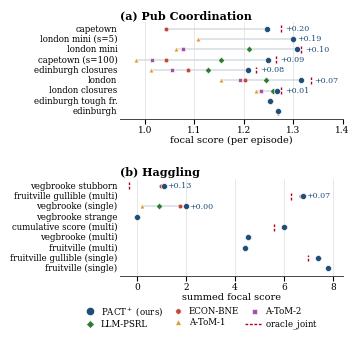

The matplotlib source for this figure:
#!/usr/bin/env python3
"""Figure 2 v10: dense per-config strip plot, all methods.

Pub values for A-ToM-1/A-ToM-2/LLM-PSRL decoded from the v8 radar PDF
by per-axis affine inversion anchored on PACT+/best-baseline/oracle
(lstsq residual <= 0.003). Haggling panel is focal-sum (the metric the
radar actually plotted, verified by tie geometry); cells not
recoverable from the radar are omitted and listed in MISSING.
Family palette follows Fig. 3: blue Bayesian, green LLM-PSRL,
warm LLM-coordination, dark oracle reference.
"""
import matplotlib.pyplot as plt
import matplotlib as mpl
import numpy as np
from matplotlib.lines import Line2D

mpl.rcParams.update({
    'font.size': 7.5, 'axes.linewidth': 0.7,
    'font.family': ['DejaVu Serif'], 'mathtext.fontset': 'dejavuserif',
    'axes.spines.top': False, 'axes.spines.right': False,
    'svg.fonttype': 'none', 'pdf.fonttype': 42,
})

C = {'PACT+': '#1F4E79', 'ECON-BNE': '#C34936', 'A-ToM-1': '#E29A2E',
     'A-ToM-2': '#A152A3', 'LLM-PSRL': '#2D7C31', 'Oracle': '#AF001F'}
MK = {'ECON-BNE': 'o', 'A-ToM-1': '^', 'A-ToM-2': 's', 'LLM-PSRL': 'D'}

# ---- Pub Coordination (focal score) --------------------------------------
# cfg: [PACT+, ECON, AToM1, AToM2, PSRL, Oracle]  None = unavailable
pub = {
 'london mini':        [1.3083, 1.0764, 1.064, 1.077, 1.211, 1.3167],
 'capetown (s=100)':   [1.2483, 1.0423, 0.983, 1.014, 1.155, 1.2651],
 'capetown':           [1.2472, 1.0439, None, None, None, 1.2759],
 'london mini (s=5)':  [1.3000, None, 1.1083, None, None, 1.3000],
 'edinburgh closures': [1.2083, 1.0865, 1.013, 1.055, 1.127, 1.2257],
 'london':             [1.3167, 1.2017, 1.154, 1.192, 1.245, 1.3354],
 'london closures':    [1.2667, 1.2349, 1.224, 1.235, 1.260, 1.2750],
 'edinburgh':          [1.2700, None, 1.2700, 1.270, 1.270, 1.2700],
 'edinburgh tough fr.':[1.2533, None, 1.2533, 1.253, 1.253, 1.2533],
}
# ---- Haggling (summed focal score) ---------------------------------------
# last entry: oracle_joint where measured (Git snapshot 9e7f12b)
hag = {
 'vegbrooke (single)':          [1.9833, 1.7333, 0.217, 1.983, 0.900, None],
 'vegbrooke stubborn':          [1.1000, 0.9667, None, None, None, -0.3333],
 'fruitville gullible (multi)': [6.7667, 6.7000, None, None, None, 6.3000],
 'fruitville (single)':         [7.8222, 7.8222, 7.822, 7.822, None, None],
 'fruitville gullible (single)':[7.4000, 7.4000, None, 7.400, 7.400, 7.0000],
 'fruitville (multi)':          [4.4000, 4.4000, None, 4.400, 4.400, None],
 'vegbrooke (multi)':           [4.5500, 4.5500, None, 4.550, 4.550, None],
 'cumulative score (multi)':    [6.0000, 6.0000, None, 6.000, 6.000, 5.6000],
 'vegbrooke strange':           [0.0000, 0.0000, None, 0.000, 0.000, None],
}

def margin(row):
    base = [v for v in row[1:5] if v is not None]
    return row[0] - max(base) if base else 0.0

pub_rows = sorted(pub.items(), key=lambda kv: margin(kv[1]))
hag_rows = sorted(hag.items(), key=lambda kv: margin(kv[1]))

fig, (ax1, ax2) = plt.subplots(
    2, 1, figsize=(3.45, 3.30),
    gridspec_kw={'height_ratios': [1, 1], 'hspace': 0.62})

def panel(ax, rows, oracle_col, xlab, xlim, annfmt, annpad):
    n = len(rows)
    for y, (cfg, row) in enumerate(rows):
        vals = [v for v in row[:5] if v is not None]
        ax.plot([min(vals), max(vals)], [y, y], color='#D5DCE2', lw=1.1,
                zorder=1)
        for m, v in zip(['ECON-BNE','A-ToM-1','A-ToM-2','LLM-PSRL'], row[1:5]):
            if v is None: continue
            ax.scatter([v], [y], s=12, marker=MK[m], facecolor=C[m],
                       edgecolor='white', linewidths=0.45, zorder=3)
        if oracle_col is not None and row[oracle_col] is not None:
            o = row[oracle_col]
            ax.plot([o, o], [y-0.33, y+0.33], color=C['Oracle'], lw=1.0,
                    ls=(0, (2, 1.2)), zorder=2)
        ax.scatter([row[0]], [y], s=19, color=C['PACT+'],
                   edgecolor='white', linewidths=0.45, zorder=4)
        ax.text(-0.012, y, cfg, ha='right', va='center', fontsize=6.2,
                transform=ax.get_yaxis_transform())
        m = margin(row)
        if m > 1e-9:
            xa = max(v for v in (row[:6] if oracle_col else row[:5])
                     if v is not None)
            ax.text(xa + annpad, y, annfmt % m, va='center', fontsize=5.8,
                    color=C['PACT+'])
    ax.set_yticks([]); ax.set_ylim(-0.7, n - 0.3)
    ax.set_xlim(*xlim)
    ax.set_xlabel(xlab, fontsize=7.0, labelpad=1.0)
    ax.tick_params(axis='x', labelsize=6.5, pad=1.5)
    ax.spines['left'].set_visible(False)
    ax.spines['bottom'].set_color('#444444')
    ax.grid(axis='x', color='#DDDDDD', lw=0.5, zorder=0)
    ax.set_axisbelow(True)

panel(ax1, pub_rows, 5, 'focal score (per episode)', (0.95, 1.40),
      '+%.2f', 0.008)
ax1.set_title('(a) Pub Coordination', fontsize=8, loc='left', pad=2, fontweight='bold')
panel(ax2, hag_rows, 5, 'summed focal score', (-0.70, 8.4),
      '+%.2f', 0.14)
ax2.set_title('(b) Haggling', fontsize=8, loc='left', pad=2, fontweight='bold')

handles = [
    Line2D([], [], marker='o', ls='none', color=C['PACT+'], ms=4.5,
           label='PACT$^+$ (ours)'),
    Line2D([], [], marker='D', ls='none', markerfacecolor=C['LLM-PSRL'],
           markeredgecolor='white', markeredgewidth=0.45, ms=3.8,
           label='LLM-PSRL'),
    Line2D([], [], marker='o', ls='none', markerfacecolor=C['ECON-BNE'],
           markeredgecolor='white', markeredgewidth=0.45, ms=4,
           label='ECON-BNE'),
    Line2D([], [], marker='^', ls='none', markerfacecolor=C['A-ToM-1'],
           markeredgecolor='white', markeredgewidth=0.45, ms=4,
           label='A-ToM-1'),
    Line2D([], [], marker='s', ls='none', markerfacecolor=C['A-ToM-2'],
           markeredgecolor='white', markeredgewidth=0.45, ms=3.6,
           label='A-ToM-2'),
    Line2D([], [], color=C['Oracle'], lw=1.0, ls=(0, (2, 1.2)),
           label='oracle$\\_$joint'),
]
fig.legend(handles=handles, loc='lower center', ncol=3, frameon=False,
           fontsize=6.2, bbox_to_anchor=(0.575, -0.008),
           handletextpad=0.3, columnspacing=0.7, labelspacing=0.25)

fig.subplots_adjust(left=0.345, right=0.99, top=0.955, bottom=0.185)
fig.savefig('fig2_concordia_strip_v11b.pdf')
fig.savefig('fig2_concordia_strip_v11b.png', dpi=300)
print('saved v11b')
